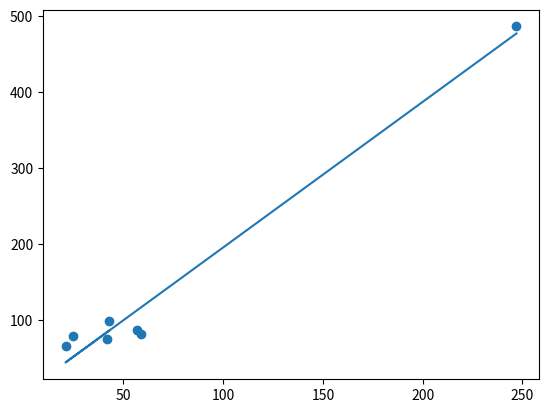

Python code for this plot:
# -*- coding: utf-8 -*-
import numpy as np
    
def meann(y):
    return sum(y)/len(y)

def error(y,population_mean):
    y = np.array(y)
    population_mean = np,array(population_mean)
    return y - population_mean

def residual(y,y_estimated):
    ## y_estimated can be y regression line(estimated point) or single y mean
    ## y_estimated or regression points are not given, it take out y mean from y
    y = np.array(y)
    if y == empty():
        y_estimated = np,array(meann(y))
    else:
        y_estimated = np.array(y_estimated)
    return y - y_estimated

def least_square(y,y_estimated):
    y = np.array(y)
    y_estimated = np.array(y_estimated)
    d = y - y_estimated
    ## [0, infinity )
    return sum(d*d)

def r_squared(y,y_estimated):
    SEy_estimated = squared_error(y,y_estimated)
    SEy_mean = squared_error(y,meann(y)) 
    return 1 - (SEy_estimated/SEy_mean)
    ## coefficient of determination  or R^2, better than least square

def r_squared2(y,y_estimated,c=0):
    ## y_estimated or y hat
    y = np.array(y)
    y_estimated = np.array(y_estimated)
    y_mean = meann(y)
    Distance_between_estimated_line_N_Mean = y_estimated - y_mean ## = > This one is
    Distance_between_actual_point_N_Mean = y - y_mean # same
    ## both distance are squared , because sum of (actual line - mean) = 0 and we need distance so we have to avoid '-' numbers
    if c == 1:
        print("R = 0 no colinearity and R = 1 is exact feet, R = [0,1]\n we can say R sqaured , describes how well regression line, predicts actual values")
    rsquared = sum( Distance_between_estimated_line_N_Mean**2 ) / sum( Distance_between_actual_point_N_Mean**2 )
    ## between few lines y_estimated - y_mean
    return rsquared

    

def standard_error(y,y_estimate):
    n = len(y)
    y = np.array(y)
    y_estimated = np.array(y_estimated)
    return ( sum( (y_estimated - y)**2 ) / (n - 2) )**(1/2)

def squared_error(y,y_estimated):
    y = np.array(y)
    y_estimated = np.array(y_estimated)
    return sum( (y - y_estimated)**2 )
    ## squared_error

def standard_deviation(x):
    ## S - Average distance from the mean
    return (variance(x))**(1/2)

def variance(x):
    ## S squared
    ## Measure of -  How spread the data is - solve the problem of outlier
    ## How spread and far your data points to each other, variance will get bigger
    ## by escaping or reducing the sensivitiy of outlier problem (for squaring which act like absolute value)
    x_mean = meann(x)
    xi = np.array(x)
    n = len(x) ## sample size
    ## deviation_score_of_x = xi - x_mean
    ## Sum of deviation scores is always = 0, so we square each individual deviation score and sum them later , like least square
    ## least square is , sum of each square of residual sum(residuali^2) where i = [1,n] n for population, n-1 for sample
    ## deviation = distance from mean
    ## SSD = Sample Standard deviation = average distance from mean
    S_squared = sum( (xi - x_mean) ** 2 ) / (n - 1)
    return S_squared



def covarience_matrix(X):
    #standardizing data
    X_std = StandardScaler().fit_transform(X)

    #sample means of feature columns' of dataset
    mean_vec = np.mean(X_std, axis=0) 
    #covariance matrix
    cov_mat = (X_std - mean_vec).T.dot((X_std - mean_vec)) / (X_std.shape[0]-1)
    #if right handside is ( Xstd - mean(Xstd) )^T . ( Xstd - mean(Xstd) )
    #simplyfying X^T.X / ( n - 1 )
    cov_mat = np.cov(X_std.T)
    '''
    ## [x,y,z,...]  * [x,y,z,...] = [[ xx xy xz .....] = [[ 1  xy xz .....]
                                     [ yx yy yz .....]    [ yx 1  yz .....]
                                     [ zx zy zz .....]    [ zx zy 1 .....]
                                     [...............]    [...............]
                                     ...............      ...............
                                    ]                     ]
    1 perfect fit or colinearity , 0 no colinearity  [0,1]
    '''                                
    return cov_mat

def max_min_bi_corel(X):
    a = covarience_matrix(X)
    a[a>=1] = 0
    maxcor = np.argwhere(a.max() == a)[0] # reverse 1

    b = covarience_matrix(x)
    mincor = np.argwhere(b.min() == b)[0] # reverse 1

    return maxcor,mincor


def standard_deviation_residuals(y,y_estimated):
    ## Standard deviation of residuals or Root mean sqaure error
    ## Lower the number is, the better the fit of the model
    ## Average distance to the mean
    n = len(y)
    return ( least_square(y,y_estimated) / (n - 1) )**(1/2)
    

def bivariate_regression_line_coefficients(x,y):
    x_mean = meann(x)
    y_mean = meann(y)
    n = len(x)
    x, y = np.array(x), np.array(y)
    b1 = ( n*(sum(x*y)) - sum(x)*sum(y) ) / ( n*(sum(x**2)) - (sum(x))**2 )
    print(b1)
    b1 = ( sum( (x - x_mean) * (y - y_mean) ) ) / (sum( (x - x_mean)**2 ))
    print(b1)
    b1 = ( sum( y*x ) - ( ( sum( y ) * sum( x ) ) / n ) ) / ( sum(  (x - x_mean)**2  ) )
    print(b1)
    b0 = y_mean - b1*x_mean
    print(b0)
    b0 = ( sum(y)*sum(x**2) - sum(x)*sum(x*y) ) / ( n*sum(x**2) - (sum(x))**2 )
    print(b0)
    
    ## y_estimated = b0 + b1*x
    return b0,b1
    

def regression_points(x,y):
    ## best fit line point
    b0,b1 = bivariate_regression_line_coefficients(x,y)
    x = np.array(x)
    y_estimated = b0 + b1*x
    return y_estimated

def handling_missing_data(data):
    ## data = dataframe
    #data.fillna(0, inplace=True)
    #data = data.apply(lambda x: x.fillna(x.mean()),axis=0)
    data = data.apply(lambda x: x.fillna(x.median()),axis=0)

    ## if one parameter is missing checck the another parameter with colinearity.
    ## Check the second parameter probability distribution, you will have the missing data should be 0/mean/median or max
    ## Not sure but practice the procedure.


## Determining best equation for linear regression
## outliers in data make range uselsess
x = [43,21,25,42,57,59,247]
y = [99,65,79,75,87,81,486]

x_mean = meann(x)
y_mean = meann(y)
n = len(x)
x, y = np.array(x), np.array(y)

b1eq_ = ["b1 = ( sum( (x - x_mean) * (y - y_mean) ) ) / (sum( (x - x_mean)**2 ))","b1 = ( n*(sum(x*y)) - sum(x)*sum(y) ) / ( n*(sum(x**2)) - (sum(x))**2 )","b1 = ( sum( y*x ) - ( ( sum( y ) * sum( x ) ) / n ) ) / ( sum(  (x - x_mean)**2  ) )"]
b0eq_ = ["b0 = ( sum(y)*sum(x**2) - sum(x)*sum(x*y) ) / ( n*sum(x**2) - (sum(x))**2 )","b0 = y_mean - b1*x_mean"]


b0_,b1_ = [],[]
b1 = ( sum( (x - x_mean) * (y - y_mean) ) ) / (sum( (x - x_mean)**2 )) #least0
b1_.append(b1)
b1 = ( n*(sum(x*y)) - sum(x)*sum(y) ) / ( n*(sum(x**2)) - (sum(x))**2 )
b1_.append(b1)
b1 = ( sum( y*x ) - ( ( sum( y ) * sum( x ) ) / n ) ) / ( sum(  (x - x_mean)**2  ) )
b1_.append(b1)    

print("Eq for b1=%s"%b1eq_)
print("b1=%s"%b1_)

b0 = ( sum(y)*sum(x**2) - sum(x)*sum(x*y) ) / ( n*sum(x**2) - (sum(x))**2 )
b0_.append(b0)
b0 = y_mean - b1*x_mean #least0
b0_.append(b0)
print("Eq for b0=%s"%b0eq_)
print("b0 = %s"%b0_)

y_estimated_ = []


class ValueKeeper(object):
    def __init__(self, value): self.value = value
    def __str__(self): return str(self.value)

class A(ValueKeeper):
    def __pos__(self):
        ## print('called A.__pos__')
        self.value += 1
        return self.value
    def __neg__(self):
        ## print('called A.__pos__')
        self.value -= 1
        return self.value

str_ = []
c=1
for b1i in b1_:
    for b0i in b0_:
        y_estimated_.append( b0i + b1i*x )
        ## print("#%s eq, y = %s + %s*x"%(c, b0i , b1i))
        str_.append("#%s eq, y = %s + %s*x"%(c, b0i , b1i))
        c+=1

y_eqs_ = []
for b1eq in b1eq_:
    for b0eq in b0eq_:
        y_eqs_.append( (b0eq, b1eq) )

## r_squared(y,y_estimated)
'''
c=1
for y_estimated in y_estimated_:    
    print("#%s eq least square = %s"%(c,least_square(y,y_estimated)))
    c+=1
'''
'''
c=A(0)
[print("#%s eq least square = %s"%(+c,least_square(y,y_estimated))) for y_estimated in y_estimated_]
'''

[print(c,l,'R Squared = ',r,s,'\n Equations = ',eq) for l,r,c,s,eq in sorted(zip( [least_square(y,y_estimated) for y_estimated in y_estimated_],[r_squared(y,y_estimated) for y_estimated in y_estimated_],['#'+str(c)+' Least Square=' for c in range(1,6+1)],str_,y_eqs_))]

import matplotlib.pyplot as plt
plt.scatter(x,y)
plt.plot(x,(3.6895964091445137 + 1.9153296055384377*x ))

    

plt.show()
    








